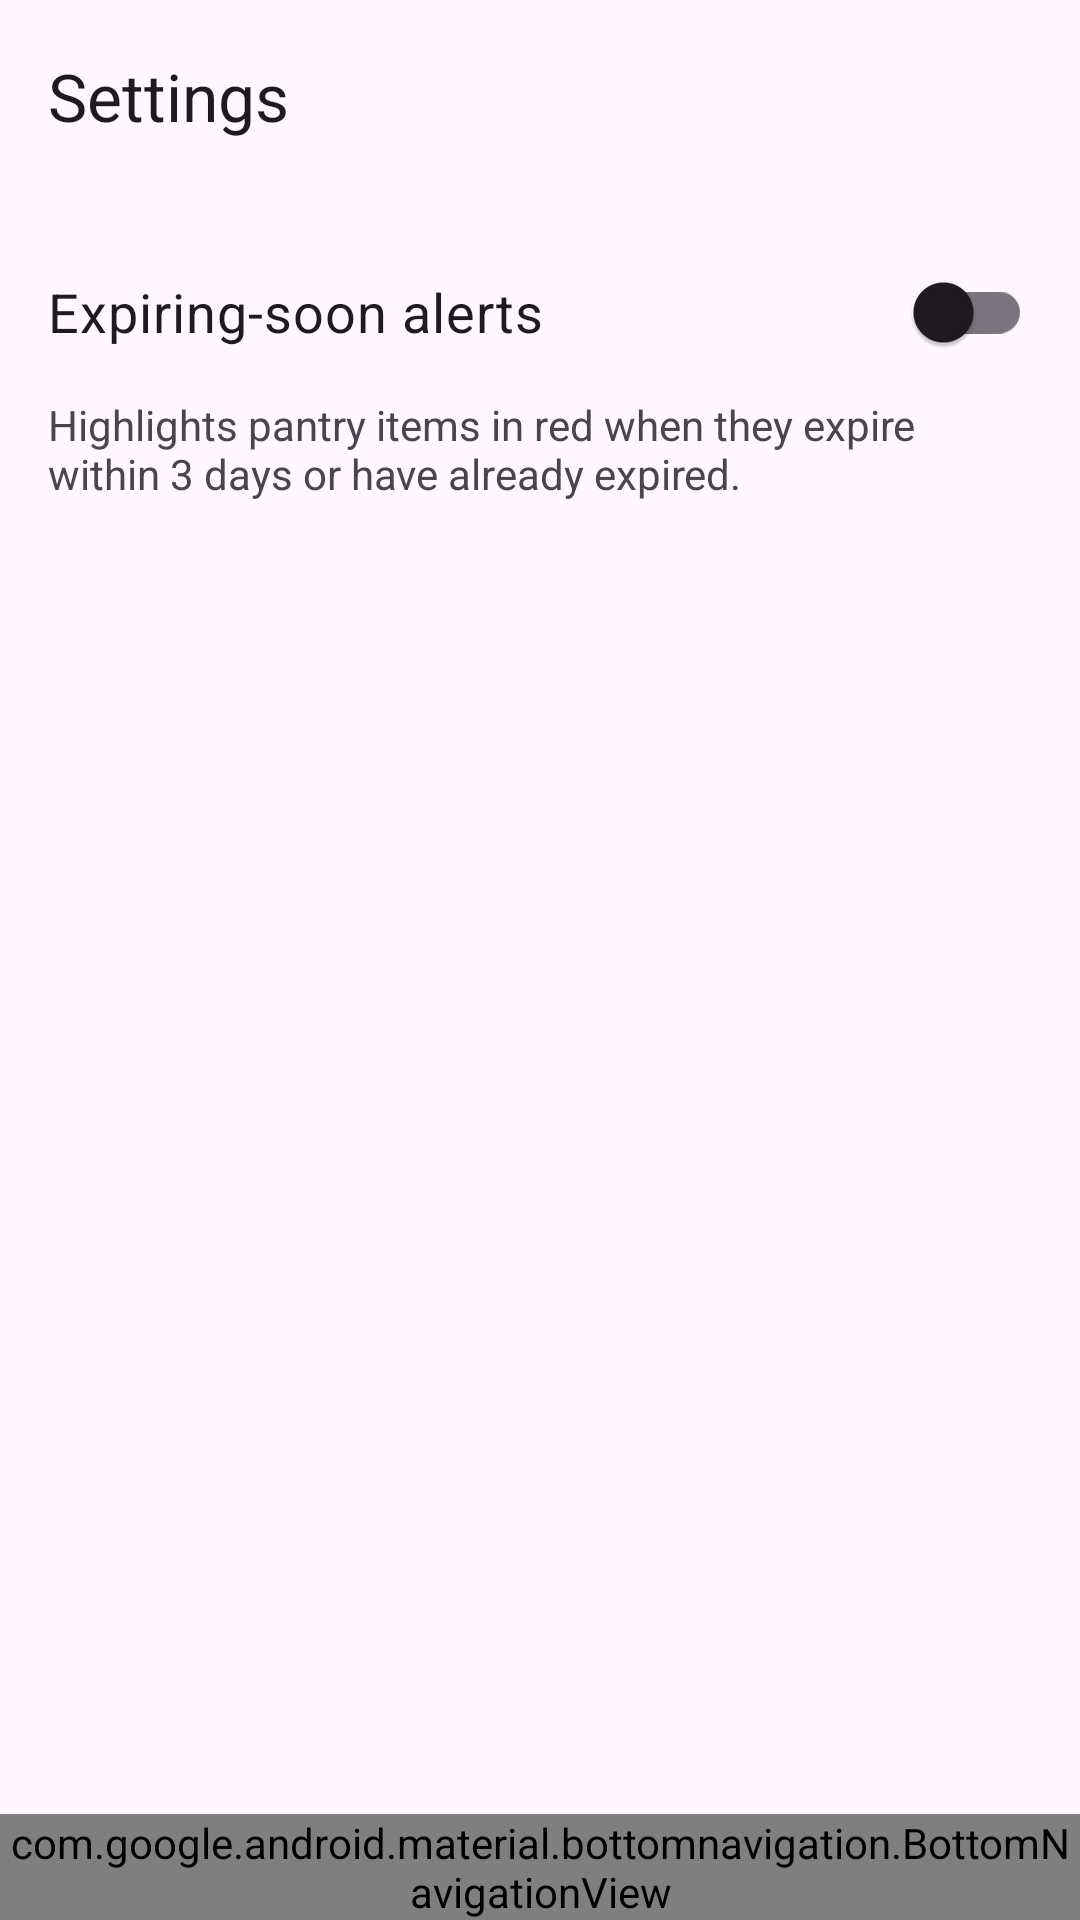

Android layout source for this screen:
<!-- AndroidManifest.xml: application theme Theme.SmartPantryManagement -->
<!-- res/layout/activity_settings.xml -->
<?xml version="1.0" encoding="utf-8"?>
<LinearLayout xmlns:android="http://schemas.android.com/apk/res/android"
    xmlns:app="http://schemas.android.com/apk/res-auto"
    android:layout_width="match_parent"
    android:layout_height="match_parent"
    android:fitsSystemWindows="true"
    android:orientation="vertical">

    <com.google.android.material.appbar.MaterialToolbar
        android:id="@+id/toolbar"
        android:layout_width="match_parent"
        android:layout_height="?attr/actionBarSize"
        app:title="Settings" />

    <LinearLayout
        android:layout_width="match_parent"
        android:layout_height="0dp"
        android:layout_weight="1"
        android:orientation="vertical"
        android:padding="16dp">

        <androidx.appcompat.widget.SwitchCompat
            android:id="@+id/switch_expiry"
            android:layout_width="match_parent"
            android:layout_height="wrap_content"
            android:minHeight="48dp"
            android:text="Expiring-soon alerts"
            android:textSize="18sp" />

        <TextView
            android:layout_width="match_parent"
            android:layout_height="wrap_content"
            android:layout_marginTop="4dp"
            android:text="Highlights pantry items in red when they expire within 3 days or have already expired."
            android:textSize="14sp" />
    </LinearLayout>

    <com.google.android.material.bottomnavigation.BottomNavigationView
        android:id="@+id/bottom_nav"
        android:layout_width="match_parent"
        android:layout_height="wrap_content"
        app:menu="@menu/bottom_nav_menu" />
</LinearLayout>
<!-- resources referenced by this layout -->
<resources>
  <style name="Theme.SmartPantryManagement" parent="Theme.Material3.DayNight.NoActionBar" />
</resources>
